The GitHub repository shabirmanu/brainmri_cnn contains a labelled image folder "Data" with 2 categories: abnormal, normal. Examples follow, each with its label.

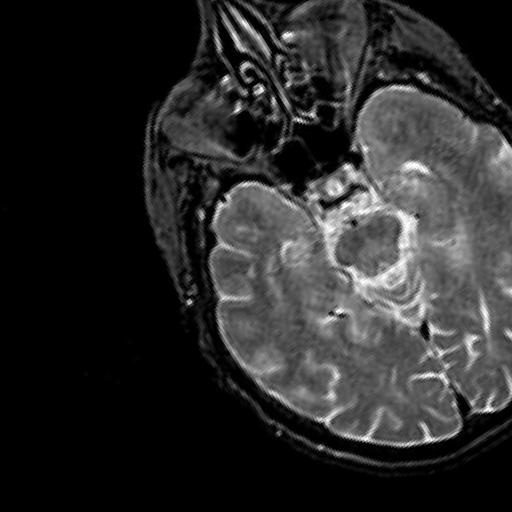
Label: normal

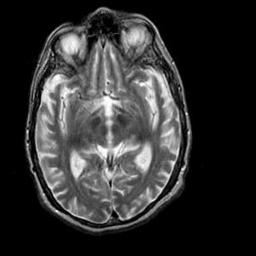
Label: abnormal

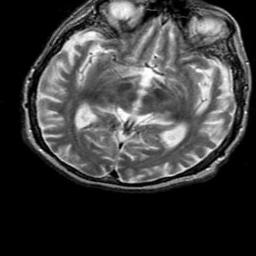
Label: abnormal

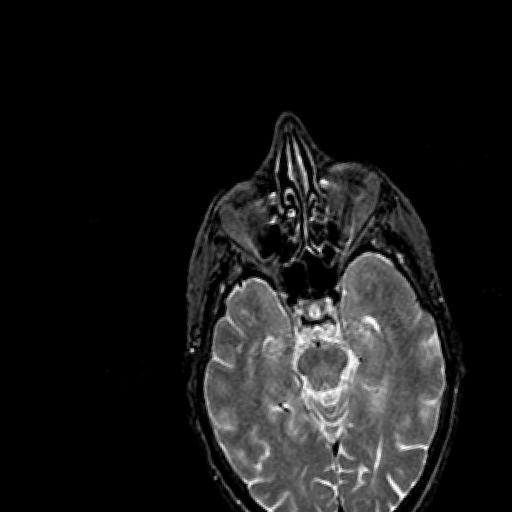
Label: normal

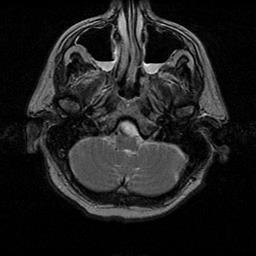
Label: normal

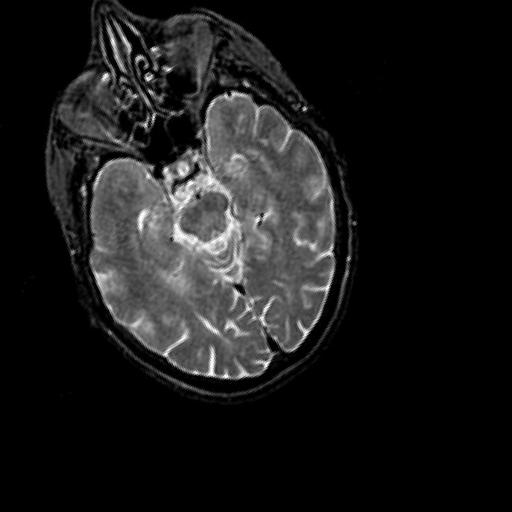
Label: normal
